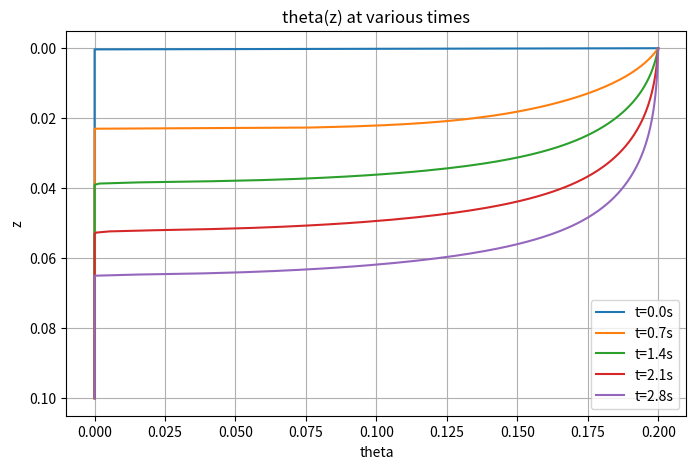

The matplotlib source for this figure:
import numpy as np
import scipy.sparse as sp
import scipy.sparse.linalg as spla
import matplotlib.pyplot as plt

# ----------------------------
# Paramètres physiques / numériques
# ----------------------------
C = 1.0          # Vachaud constant
m = 2.0          # m = 2
K0 = 3e-3        # conductivité (m/s)
#g = -9.81
g = -10.0
# Domaine 1D en z (vertical), z=0 top, z=L bottom
L = 0.1
Nz = 301
dz = L / (Nz - 1)
z = np.linspace(0, L, Nz)

# Temps
dt = 5e-3
t_final = 2.8
nt = int(np.ceil(t_final / dt))

# ----------------------------
# Flux imposé en haut (Neumann)
# ----------------------------
q_in = 1e-3   # m/s  (POSITIF = flux entrant)

# Newton
tol_newton = 1e-4
max_newton = 20

# Porosité maximale
Theta_max = 0.35

# ----------------------------
# Lois constitutives
# ----------------------------
def theta_of_psi(psi):
    psi_pos = np.maximum(psi, 0.0)
    theta_unsat = (psi_pos / C)**(1.0 / m)
    return theta_unsat
    #return np.minimum(theta_unsat, Theta_max)

def dtheta_dpsi(psi):
    psi_pos = np.maximum(psi, 1e-16)
    theta_unsat = (psi_pos / C)**(1.0 / m)
    deriv = (1.0 / m) * (1.0 / C)**(1.0 / m) * psi_pos**(1.0 / m - 1.0)
    deriv[theta_unsat >= Theta_max] = 0.0
    deriv[psi < 0.0] = 0.0
    return deriv

# ----------------------------
# Condition initiale
# ----------------------------
theta_init_top = 0.2
theta_init_bottom = 0.0

theta0 = np.zeros(Nz)
theta0[0] = theta_init_top
for k in range(1,Nz):
    zfrac = k / (Nz - 1)
    theta0[k] = 0#theta_init_top * (1 - zfrac) + theta_init_bottom * zfrac

psi0 = C * theta0**m
psi0[theta0 >= Theta_max] = C * Theta_max**m

# ----------------------------
# Conditions aux limites
# ----------------------------
theta_top_imposed = 0.2
psi_top = C * theta_top_imposed**m

# ----------------------------
# Conductivité
# ----------------------------
K_nodes = K0 * np.ones(Nz)

def K_face(K_nodes):
    Kf = np.zeros(Nz - 1)
    for k in range(Nz - 1):
        Kf[k] = np.sqrt(K_nodes[k] * K_nodes[k + 1])
    return Kf

# ----------------------------
# Assemblage du résidu et du Jacobien
# ----------------------------
def build_S_and_J(psi_nplus1, psi_n, dt, dz, K_nodes):

    Nz = len(psi_n)
    Kf = K_face(K_nodes)

    theta_n = theta_of_psi(psi_n)
    #print('theta_n at top:', theta_n)
    theta_half = np.zeros(Nz - 1)
    for k in range(Nz - 1):
        theta_half[k] = 0.5 * (theta_n[k + 1] + theta_n[k])

    S = np.zeros(Nz)
    diag = np.zeros(Nz)
    off_lo = np.zeros(Nz - 1)
    off_hi = np.zeros(Nz - 1)

    dtheta_nplus1 = dtheta_dpsi(psi_nplus1)
    theta_nplus1 = theta_of_psi(psi_nplus1)

    # Intérieur
    for k in range(1, Nz - 1):
        Kkp = Kf[k]
        Kkm = Kf[k - 1]
        thp = theta_half[k]
        thm = theta_half[k - 1]

        
        F = (
            Kkp * thp * (psi_nplus1[k + 1] - psi_nplus1[k]) / dz
            - Kkm * thm * (psi_nplus1[k] - psi_nplus1[k - 1]) / dz
        )
        #F = 0

        #print('k', k , theta_n[k], theta_n[k+1])
        grav = g * Kkp * (theta_n[k] - theta_n[k-1])
        #if k < 2:
        #    print(f"k={k}, grav={grav:.3e}, theta_n[k]={theta_n[k]:.3e}, theta_n[k-1]={theta_n[k-1]:.3e}")

        
        S[k] = theta_nplus1[k] - theta_n[k] - (dt / dz) * (F + grav)

        diag[k] = dtheta_nplus1[k] + (dt / dz) * (Kkp * thp + Kkm * thm) / dz
        off_hi[k] = -(dt / dz) * Kkp * thp / dz
        off_lo[k - 1] = -(dt / dz) * Kkm * thm / dz

    
    # Top : Dirichlet
    S[0] = psi_nplus1[0] - psi_top
    diag[0] = 1.0
    off_hi[0] = 0.0
    
    '''

    # -------------------------
    # TOP : FLUX IMPOSE
    # -------------------------
    k = 0

    qp = -Kf[0] * ((psi_nplus1[1] - psi_nplus1[0]) / dz + 1.0)

    S[0] = (
        theta_nplus1[0]
        - theta_n[0]
        + (dt / dz) * (qp - q_in)
    )

    diag[0] = dtheta_nplus1[0] + dt * Kf[0] / dz**2
    off_hi[0] = -dt * Kf[0] / dz**2
    '''

    # Bottom : Neumann flux nul
    k = Nz - 1
    Kkm = Kf[Nz - 2]
    thm = theta_half[Nz - 2]

    F = -Kkm * thm * (psi_nplus1[k] - psi_nplus1[k - 1]) / dz
    S[k] = theta_nplus1[k] - theta_n[k] - (dt / dz) * F

    diag[k] = dtheta_nplus1[k] + (dt / dz) * Kkm * thm / dz
    off_lo[k - 1] = -(dt / dz) * Kkm * thm / dz

    J = sp.diags([off_lo, diag, off_hi], [-1, 0, 1], format="csr")
    return S, J

# ----------------------------
# Boucle en temps
# ----------------------------
psi_n = psi0.copy()
times = [0.0]
theta_records = [theta_of_psi(psi_n).copy()]

for n in range(nt):
    t = (n + 1) * dt
    psi_np1 = psi_n.copy()

    for it in range(max_newton):
        S, J = build_S_and_J(psi_np1, psi_n, dt, dz, K_nodes)
        dpsi = spla.spsolve(J, S)

        psi_np1 -= dpsi
        if np.linalg.norm(dpsi, np.inf) < tol_newton:
            break
    else:
        print(f"Warning: Newton did not converge at t={t:.3f}")

    psi_n = psi_np1.copy()
    times.append(t)
    theta_records.append(theta_of_psi(psi_n).copy())
    print(f"t={t:.3f} s: min theta={np.min(theta_records[-1]):.4f}, max theta={np.max(theta_records[-1]):.4f}")

# ----------------------------
# Post-traitement
# ----------------------------
#temps = [0, 5, 10, 20, 100, t_final]
temps = [0.0, t_final/4, t_final/2, 3*t_final/4, t_final]
theta_records = np.array(theta_records)

plt.figure(figsize=(8, 5))
for temp in temps:
    ktime = np.argmin(np.abs(np.array(times) - temp))
    plt.plot(theta_records[ktime, :], z, label=f"t={times[ktime]:.1f}s")

plt.xlabel("theta")
plt.ylabel("z")
plt.gca().invert_yaxis()
plt.legend()
plt.grid()
plt.title("theta(z) at various times")
plt.show()
